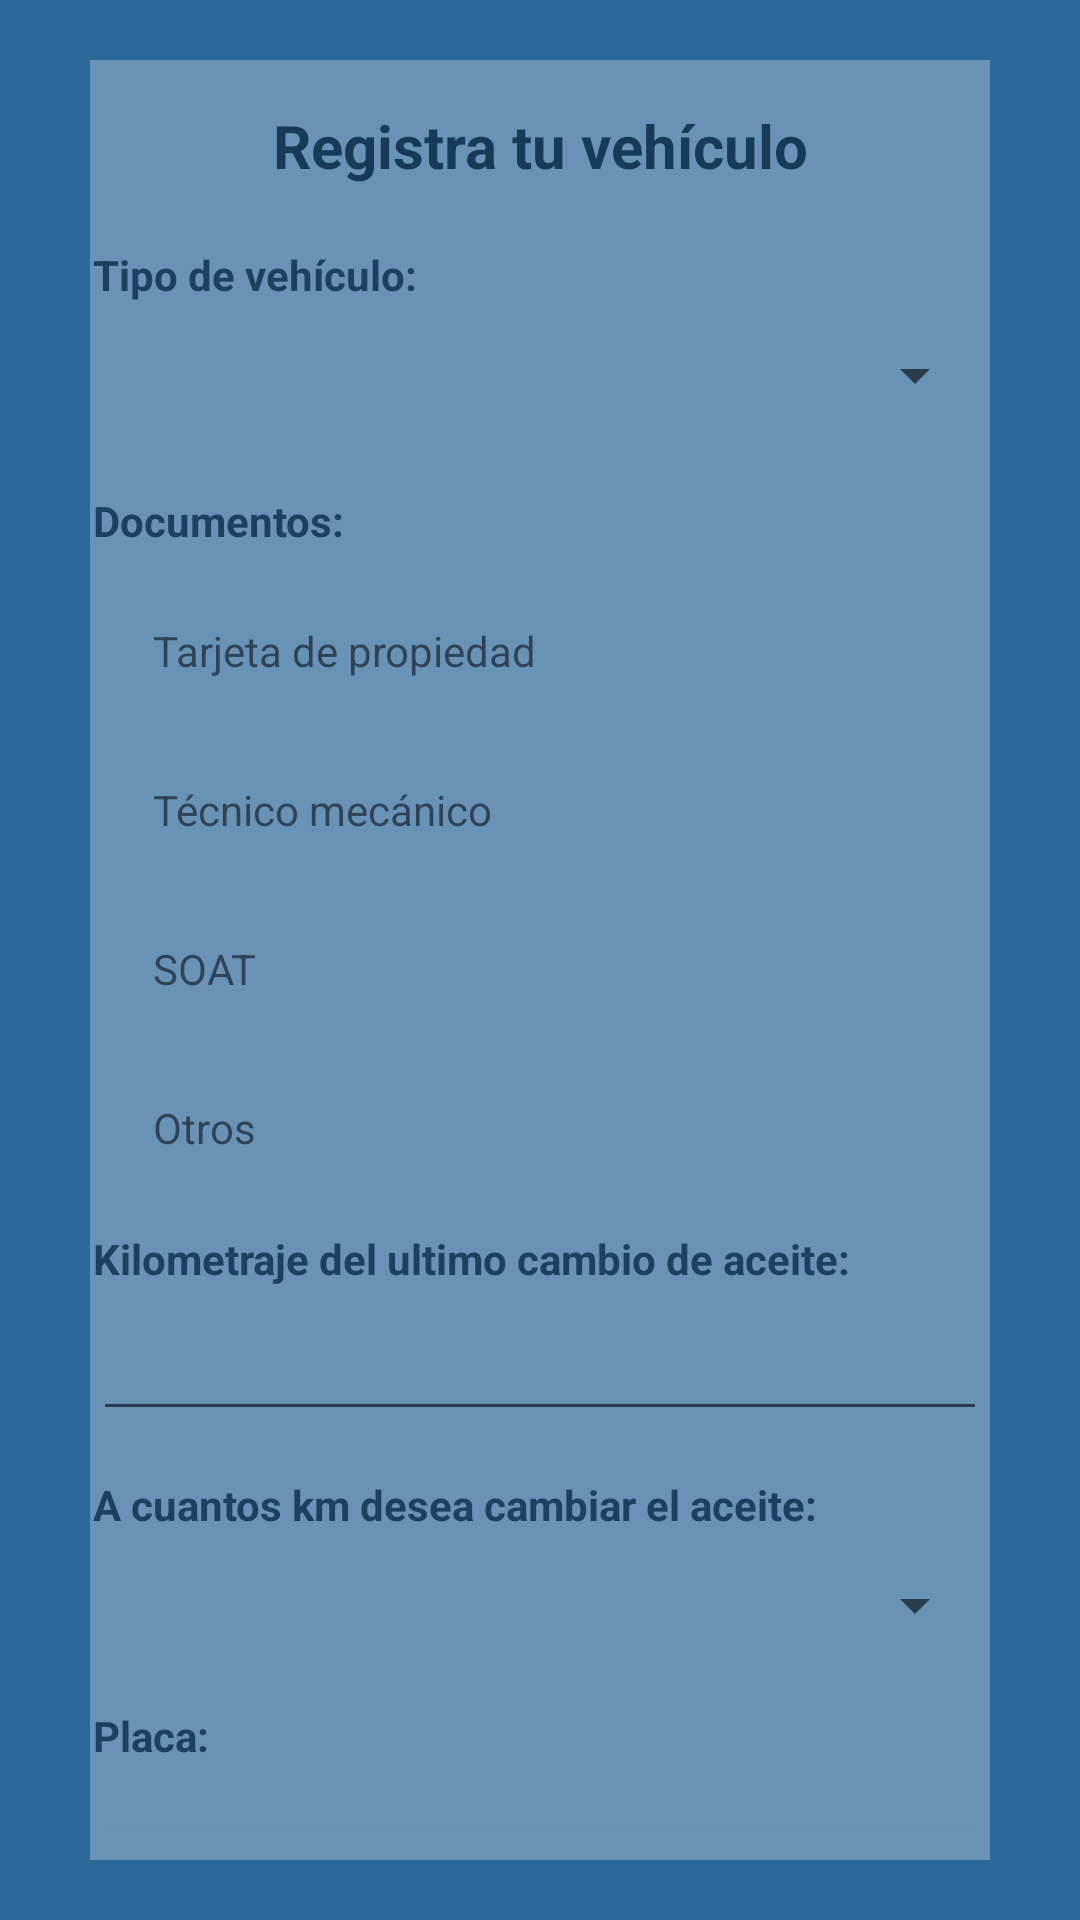

Layout XML and referenced resources for this Android screen:
<!-- AndroidManifest.xml: application theme Theme.GARAGEVGO -->
<!-- res/layout/activity_addvehicle.xml -->
<?xml version="1.0" encoding="utf-8"?>
<androidx.constraintlayout.widget.ConstraintLayout xmlns:android="http://schemas.android.com/apk/res/android"
    xmlns:app="http://schemas.android.com/apk/res-auto"
    xmlns:tools="http://schemas.android.com/tools"
    android:layout_width="match_parent"
    android:layout_height="match_parent"
    android:background="#2C699A">

    <androidx.constraintlayout.widget.ConstraintLayout
        android:layout_width="0dp"
        android:layout_height="0dp"
        android:layout_marginStart="30dp"
        android:layout_marginTop="20dp"
        android:layout_marginEnd="30dp"
        android:layout_marginBottom="20dp"
        android:background="#48FFFFFF"
        app:circularflow_radiusInDP=""
        app:layout_constraintBottom_toBottomOf="parent"
        app:layout_constraintEnd_toEndOf="parent"
        app:layout_constraintStart_toStartOf="parent"
        app:layout_constraintTop_toTopOf="parent">

        <TextView
            android:id="@+id/tituloRegisterVehicle"
            android:layout_width="wrap_content"
            android:layout_height="wrap_content"
            android:layout_marginTop="15dp"
            android:text="Registra tu vehículo"
            android:textColor="#173B57"
            android:textSize="20sp"
            android:textStyle="bold"
            app:layout_constraintEnd_toEndOf="parent"
            app:layout_constraintStart_toStartOf="parent"
            app:layout_constraintTop_toTopOf="parent" />

        <androidx.constraintlayout.widget.ConstraintLayout
            android:id="@+id/constraintLayout"
            android:layout_width="298dp"
            android:layout_height="0dp"
            android:layout_marginStart="15dp"
            android:layout_marginTop="15dp"
            android:layout_marginEnd="15dp"
            android:layout_marginBottom="10dp"
            app:layout_constraintBottom_toBottomOf="parent"
            app:layout_constraintEnd_toEndOf="parent"
            app:layout_constraintStart_toStartOf="parent"
            app:layout_constraintTop_toBottomOf="@+id/tituloRegisterVehicle">

            <TextView
                android:id="@+id/textTypeVehicle"
                android:layout_width="0dp"
                android:layout_height="wrap_content"
                android:layout_marginTop="5dp"
                android:text="Tipo de vehículo:"
                android:textColor="#1B4160"
                android:textStyle="bold"
                app:layout_constraintEnd_toEndOf="parent"
                app:layout_constraintHorizontal_bias="0.0"
                app:layout_constraintStart_toStartOf="parent"
                app:layout_constraintTop_toTopOf="parent" />

            <Spinner
                android:id="@+id/spinnerCarOrMotId"
                android:layout_width="match_parent"
                android:layout_height="wrap_content"
                android:minHeight="48dp"
                app:layout_constraintEnd_toEndOf="parent"
                app:layout_constraintHorizontal_bias="0.0"
                app:layout_constraintStart_toStartOf="parent"
                app:layout_constraintTop_toBottomOf="@+id/textTypeVehicle"
                tools:ignore="SpeakableTextPresentCheck,SpeakableTextPresentCheck" />

            <TextView
                android:id="@+id/textDouments"
                android:layout_width="0dp"
                android:layout_height="wrap_content"
                android:layout_marginTop="15dp"
                android:text="Documentos:"
                android:textColor="#1B4160"
                android:textStyle="bold"
                app:layout_constraintEnd_toEndOf="parent"
                app:layout_constraintStart_toStartOf="parent"
                app:layout_constraintTop_toBottomOf="@+id/spinnerCarOrMotId" />

            <TextView
                android:id="@+id/tPropiedadId"
                android:layout_width="0dp"
                android:layout_height="48dp"
                android:layout_marginStart="20dp"
                android:layout_marginTop="10dp"
                android:layout_marginEnd="20dp"
                android:gravity="center|start"
                android:text="Tarjeta de propiedad"
                app:layout_constraintEnd_toEndOf="parent"
                app:layout_constraintStart_toStartOf="parent"
                app:layout_constraintTop_toBottomOf="@+id/textDouments" />

            <TextView
                android:id="@+id/TecnicoMecId"
                android:layout_width="0dp"
                android:layout_height="48dp"
                android:layout_marginStart="20dp"
                android:layout_marginTop="5dp"
                android:layout_marginEnd="20dp"
                android:gravity="center|start"
                android:text="Técnico mecánico"
                app:layout_constraintEnd_toEndOf="parent"
                app:layout_constraintStart_toStartOf="parent"
                app:layout_constraintTop_toBottomOf="@+id/tPropiedadId" />

            <TextView
                android:id="@+id/soatId"
                android:layout_width="0dp"
                android:layout_height="48dp"
                android:layout_marginStart="20dp"
                android:layout_marginTop="5dp"
                android:layout_marginEnd="20dp"
                android:gravity="center|start"
                android:text="SOAT"
                app:layout_constraintEnd_toEndOf="parent"
                app:layout_constraintHorizontal_bias="0.0"
                app:layout_constraintStart_toStartOf="parent"
                app:layout_constraintTop_toBottomOf="@+id/TecnicoMecId" />

            <TextView
                android:id="@+id/otrosImgId"
                android:layout_width="0dp"
                android:layout_height="48dp"
                android:layout_marginStart="20dp"
                android:layout_marginTop="5dp"
                android:layout_marginEnd="20dp"
                android:gravity="center|start"
                android:text="Otros"
                app:layout_constraintEnd_toEndOf="parent"
                app:layout_constraintHorizontal_bias="0.0"
                app:layout_constraintStart_toStartOf="parent"
                app:layout_constraintTop_toBottomOf="@+id/soatId" />

            <TextView
                android:id="@+id/textKmAceite"
                android:layout_width="0dp"
                android:layout_height="wrap_content"
                android:layout_marginTop="10dp"
                android:text="Kilometraje del ultimo cambio de aceite:"
                android:textColor="#1B4160"
                android:textStyle="bold"
                app:layout_constraintEnd_toEndOf="parent"
                app:layout_constraintHorizontal_bias="0.0"
                app:layout_constraintStart_toStartOf="parent"
                app:layout_constraintTop_toBottomOf="@+id/otrosImgId" />

            <EditText
                android:id="@+id/kmAceiteId"
                android:layout_width="0dp"
                android:layout_height="wrap_content"
                android:ems="10"
                android:inputType="textPersonName"
                android:minHeight="48dp"
                android:textSize="14sp"
                app:layout_constraintEnd_toEndOf="parent"
                app:layout_constraintStart_toStartOf="parent"
                app:layout_constraintTop_toBottomOf="@+id/textKmAceite"
                tools:ignore="SpeakableTextPresentCheck" />

            <TextView
                android:id="@+id/textkmCambioAceite"
                android:layout_width="0dp"
                android:layout_height="wrap_content"
                android:layout_marginTop="15dp"
                android:text="A cuantos km desea cambiar el aceite:"
                android:textColor="#1B4160"
                android:textStyle="bold"
                app:layout_constraintEnd_toEndOf="parent"
                app:layout_constraintHorizontal_bias="0.0"
                app:layout_constraintStart_toStartOf="parent"
                app:layout_constraintTop_toBottomOf="@+id/kmAceiteId" />

            <Spinner
                android:id="@+id/spinnerKmCambAceiteId"
                android:layout_width="match_parent"
                android:layout_height="wrap_content"
                android:minHeight="48dp"
                app:layout_constraintEnd_toEndOf="parent"
                app:layout_constraintHorizontal_bias="0.0"
                app:layout_constraintStart_toStartOf="parent"
                app:layout_constraintTop_toBottomOf="@+id/textkmCambioAceite"
                tools:ignore="SpeakableTextPresentCheck,SpeakableTextPresentCheck" />

            <TextView
                android:id="@+id/textPlaca"
                android:layout_width="0dp"
                android:layout_height="wrap_content"
                android:layout_marginTop="10dp"
                android:text="Placa:"
                android:textColor="#1B4160"
                android:textStyle="bold"
                app:layout_constraintEnd_toEndOf="parent"
                app:layout_constraintHorizontal_bias="0.0"
                app:layout_constraintStart_toStartOf="parent"
                app:layout_constraintTop_toBottomOf="@+id/spinnerKmCambAceiteId" />

            <EditText
                android:id="@+id/placaId"
                android:layout_width="0dp"
                android:layout_height="wrap_content"
                android:ems="10"
                android:inputType="textPersonName"
                android:minHeight="48dp"
                android:textSize="14sp"
                app:layout_constraintEnd_toEndOf="parent"
                app:layout_constraintStart_toStartOf="parent"
                app:layout_constraintTop_toBottomOf="@+id/textPlaca"
                tools:ignore="SpeakableTextPresentCheck,SpeakableTextPresentCheck" />

            <Button
                android:id="@+id/buttonSaveId"
                android:layout_width="0dp"
                android:layout_height="wrap_content"
                android:layout_marginTop="15dp"
                android:layout_marginBottom="5dp"
                android:autoText="false"
                android:backgroundTint="#A9FFFFFF"
                android:elegantTextHeight="false"
                android:insetTop="2dp"
                android:insetBottom="10dp"
                android:text="Guardar"
                android:textAlignment="center"
                android:textColor="#173B57"
                android:textSize="14sp"
                android:textStyle="bold"
                app:cornerRadius="10dp"
                app:layout_constraintBottom_toBottomOf="parent"
                app:layout_constraintEnd_toEndOf="parent"
                app:layout_constraintStart_toStartOf="parent"
                app:layout_constraintTop_toBottomOf="@+id/placaId" />

        </androidx.constraintlayout.widget.ConstraintLayout>

    </androidx.constraintlayout.widget.ConstraintLayout>
</androidx.constraintlayout.widget.ConstraintLayout>
<!-- resources referenced by this layout -->
<resources>
  <style name="Theme.GARAGEVGO" parent="Theme.MaterialComponents.DayNight.NoActionBar">
          
          <item name="colorPrimary">@color/black</item>
          <item name="colorPrimaryVariant">@color/purple_700</item>
          <item name="colorOnPrimary">@color/white</item>
          
          <item name="colorSecondary">@color/teal_200</item>
          <item name="colorSecondaryVariant">@color/teal_700</item>
          <item name="colorOnSecondary">@color/black</item>
          
          <item name="android:statusBarColor" tools:targetApi="l">?attr/colorPrimary</item>
          
      </style>
  <color name="black">#FF000000</color>
  <color name="purple_700">#FF3700B3</color>
  <color name="white">#FFFFFFFF</color>
  <color name="teal_200">#FF03DAC5</color>
  <color name="teal_700">#FF018786</color>
</resources>
